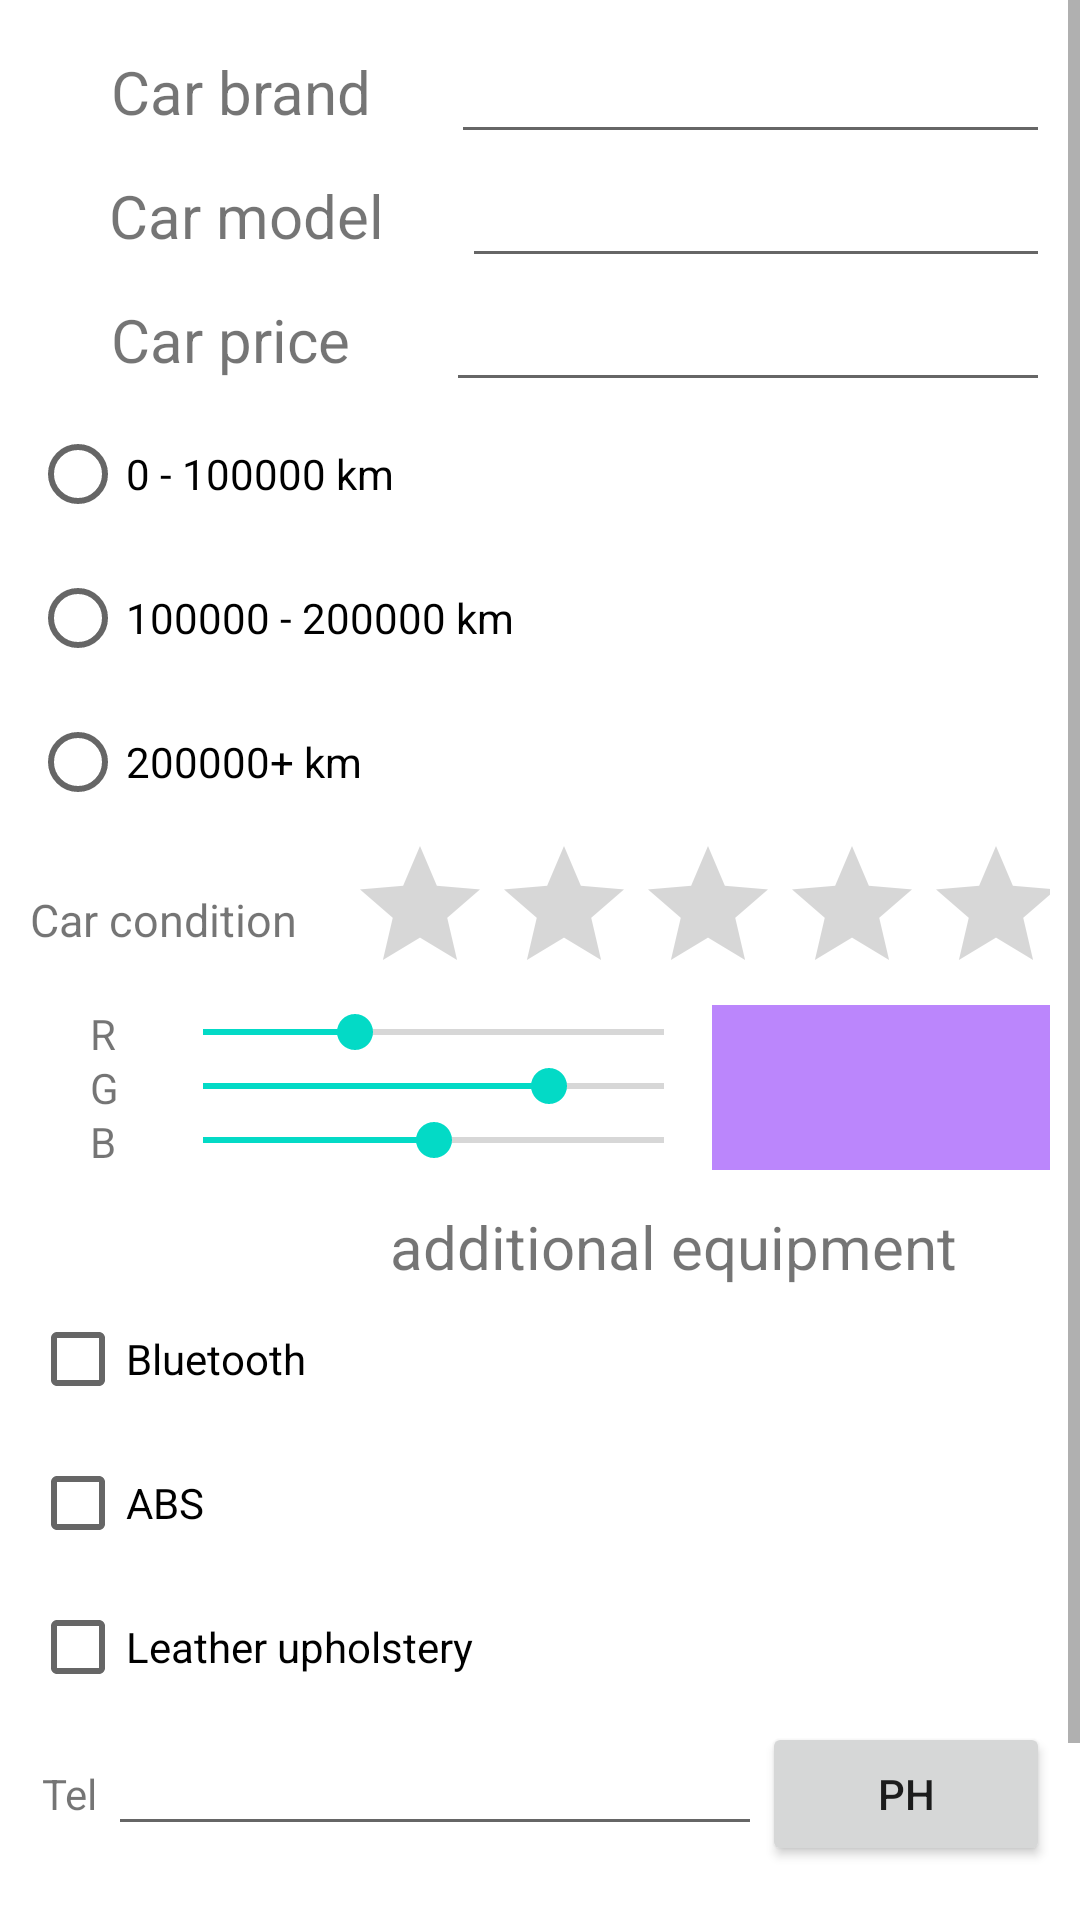

Layout XML and referenced resources for this Android screen:
<!-- AndroidManifest.xml: application theme Theme.MaterialComponents.Light -->
<!-- res/layout/activity_add.xml -->
<?xml version="1.0" encoding="utf-8"?>
<ScrollView xmlns:app="http://schemas.android.com/apk/res-auto"
    xmlns:tools="http://schemas.android.com/tools"
    android:layout_width="match_parent"
    android:layout_height="match_parent"
    xmlns:android="http://schemas.android.com/apk/res/android">
<LinearLayout
    android:id="@+id/settings_linear"
    android:layout_width="match_parent"
    android:layout_height="match_parent"
    tools:context=".ActivityAddCar"
    android:orientation="vertical"
    android:padding="10dp">

    <LinearLayout android:layout_width="match_parent"
        android:layout_height="wrap_content"
        android:orientation="horizontal">
        <TextView
            android:layout_weight="0.3"
            android:layout_height="match_parent"
            android:layout_width="wrap_content"
            android:text="Car brand"
            android:textSize="20dp"
            android:gravity="center">
        </TextView>
        <EditText
            android:layout_weight="1"
            android:id="@+id/settings_car_brand"
            android:layout_width="wrap_content"
            android:layout_height="wrap_content"
            android:inputType="text"
            android:text="" />
    </LinearLayout>
    <LinearLayout android:layout_width="match_parent"
        android:layout_height="wrap_content">
        <TextView
            android:layout_weight="0.3"
            android:layout_height="match_parent"
            android:layout_width="wrap_content"
            android:text="Car model"
            android:textSize="20dp"
            android:gravity="center"/>
        <EditText
            android:layout_weight="1"
            android:id="@+id/settings_car_model"
            android:layout_width="wrap_content"
            android:layout_height="match_parent"
            android:inputType="text"
            android:text="" />
    </LinearLayout>
    <LinearLayout android:layout_width="match_parent"
        android:layout_height="wrap_content">
        <TextView
            android:layout_weight="0.3"
            android:layout_height="match_parent"
            android:layout_width="wrap_content"
            android:text="Car price "
            android:textSize="20dp"
            android:gravity="center"/>
        <EditText
            android:layout_weight="1"
            android:id="@+id/settings_car_price"
            android:layout_width="wrap_content"
            android:layout_height="match_parent"
            android:inputType="numberDecimal"
            android:text="" />
    </LinearLayout>
    <RadioGroup
        android:id="@+id/settings_radio_g"
        android:layout_width="match_parent"
        android:layout_height="wrap_content" >

        <RadioButton
            android:id="@+id/settings_zero_hund"
            android:layout_width="match_parent"
            android:layout_height="wrap_content"
            android:text="0 - 100000 km" />

        <RadioButton
            android:id="@+id/settings_hund_two_hund"
            android:layout_width="match_parent"
            android:layout_height="wrap_content"
            android:text="100000 - 200000 km" />

        <RadioButton
            android:id="@+id/settings_two_hun_plus"
            android:layout_width="match_parent"
            android:layout_height="wrap_content"
            android:text="200000+ km" />
    </RadioGroup>

    <TableLayout
        android:layout_width="match_parent"
        android:layout_height="wrap_content">
        <TableRow
            android:layout_width="match_parent"
            android:layout_height="match_parent">
            <TextView android:layout_width="wrap_content"
                android:layout_height="match_parent"
                android:text="Car condition"
                android:textSize="15dp"
                android:gravity="center"></TextView>
            <RatingBar
                android:layout_marginLeft="17dp"
                android:id="@+id/settings_condition"
                android:layout_width="match_parent"
                android:layout_height="wrap_content"
                android:numStars="5"/>
        </TableRow>
    </TableLayout>
    <TableLayout
        android:layout_width="match_parent"
        android:layout_height="wrap_content">
        <TableRow
            android:layout_width="match_parent"
            android:layout_height="match_parent">
            <TableLayout
                android:layout_weight="7"
                android:layout_width="match_parent"
                android:layout_height="wrap_content">

                <TableRow
                    android:layout_width="match_parent"
                    android:layout_height="wrap_content">

                    <TextView
                        android:layout_width="match_parent"
                        android:layout_height="match_parent"
                        android:layout_weight="0.5"
                        android:paddingLeft="20dp"
                        android:text="R"></TextView>

                    <SeekBar
                        android:id="@+id/settings_seekBarR"
                        android:layout_width="match_parent"
                        android:layout_height="wrap_content"
                        android:layout_weight="6"
                        android:progress="33" />
                </TableRow>

                <TableRow
                    android:layout_width="match_parent"
                    android:layout_height="wrap_content">

                    <TextView
                        android:layout_width="match_parent"
                        android:layout_height="match_parent"
                        android:layout_weight="0.5"
                        android:paddingLeft="20dp"
                        android:text="G"></TextView>

                    <SeekBar
                        android:id="@+id/settings_seekBarG"
                        android:layout_width="match_parent"
                        android:layout_height="wrap_content"
                        android:layout_weight="6"
                        android:progress="75" />
                </TableRow>

                <TableRow
                    android:layout_width="match_parent"
                    android:layout_height="wrap_content">

                    <TextView
                        android:layout_width="match_parent"
                        android:layout_height="wrap_content"
                        android:layout_weight="0.5"
                        android:paddingLeft="20dp"
                        android:text="B">B</TextView>

                    <SeekBar
                        android:id="@+id/settings_seekBarB"
                        android:layout_width="match_parent"
                        android:layout_height="wrap_content"
                        android:layout_weight="6"
                        android:progress="50" />
                </TableRow>
            </TableLayout>

            <TextView
                android:layout_weight="5"
                android:id="@+id/settings_color"
                android:layout_width="wrap_content"
                android:layout_height="match_parent"
                android:background="@color/purple_200"
                android:text="" />
        </TableRow>
    </TableLayout>

    <TextView
        android:id="@+id/settings_textView"
        android:layout_width="match_parent"
        android:layout_height="wrap_content"
        android:layout_marginTop="12dp"
        android:paddingLeft="120dp"
        android:text="additional equipment"
        android:textSize="20dp" />

    <CheckBox
        android:id="@+id/settings_bluetooth"
        android:layout_width="match_parent"
        android:layout_height="wrap_content"
        android:text="Bluetooth" />

    <CheckBox
        android:id="@+id/settings_ABS"
        android:layout_width="match_parent"
        android:layout_height="wrap_content"
        android:text="ABS" />

    <CheckBox
        android:id="@+id/settings_leather_upholstery"
        android:layout_width="match_parent"
        android:layout_height="wrap_content"
        android:text="Leather upholstery" />


    <LinearLayout
        android:layout_width="match_parent"
        android:layout_height="50dp"
        android:orientation="horizontal">

        <TextView
            android:layout_width="wrap_content"
            android:layout_height="match_parent"
            android:layout_weight="1"
            android:text="Tel"
            android:gravity="center"/>

        <EditText
            android:id="@+id/add_phone_text"
            android:layout_width="wrap_content"
            android:layout_height="wrap_content"
            android:layout_weight="1"
            android:ems="10"
            android:inputType="phone"
            android:text="" />

        <Button
            android:id="@+id/add_phone_button"
            android:layout_width="wrap_content"
            android:layout_height="wrap_content"
            android:layout_weight="1"
            android:text="PH" />

    </LinearLayout>

    <LinearLayout
        android:layout_width="match_parent"
        android:layout_height="wrap_content"
        android:orientation="horizontal"
        android:layout_margin="12dp"
        android:layout_gravity="bottom">

        <Button
            android:id="@+id/settings_add"
            android:layout_width="wrap_content"
            android:layout_height="wrap_content"
            android:layout_weight="1"
            android:text="Add"
            android:layout_marginRight="12dp"/>

        <Button
            android:id="@+id/settings_cancel"
            android:layout_width="wrap_content"
            android:layout_height="wrap_content"
            android:layout_weight="1"
            android:text="Cancel"
            android:layout_marginLeft="12dp"/>
    </LinearLayout>

</LinearLayout>
</ScrollView>
<!-- resources referenced by this layout -->
<resources>

  <!-- not gathered from this repository: default colours our renderer supplied (Android Studio template values) -->
  <color name="purple_200">#FFBB86FC</color>
</resources>
